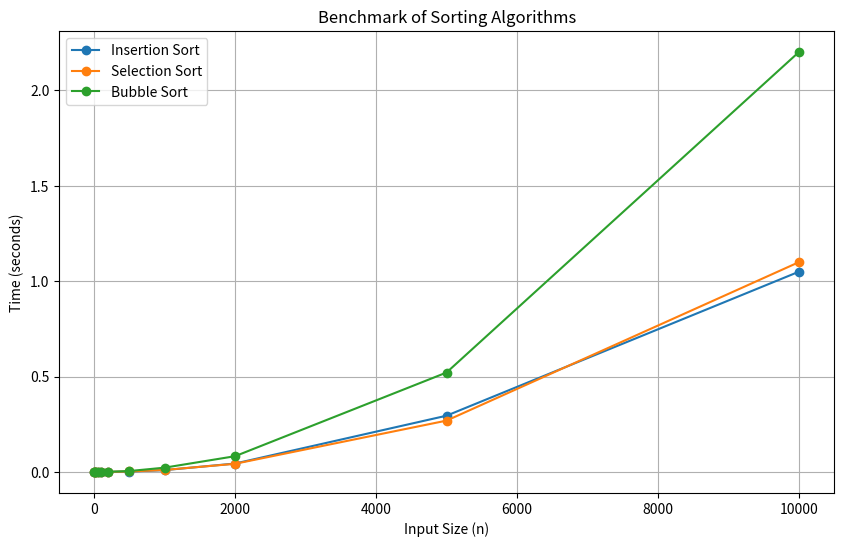

Recreate this plot in Python.
import random
import time
import matplotlib.pyplot as plt
def insertion_sort(arr):
    for i in range(1, len(arr)):
        key = arr[i]
        j = i - 1
        # Move elements of arr[0..i-1], that are greater than key,
        # to one position ahead of their current position
        while j >= 0 and key < arr[j]:
            arr[j + 1] = arr[j]
            j -= 1
        arr[j + 1] = key
    return arr
def selection_sort(arr):
    # Traverse through all array elements
    for i in range(len(arr)):
        # Find the minimum element in remaining unsorted array
        min_idx = i
        for j in range(i + 1, len(arr)):
            if arr[j] < arr[min_idx]:
                min_idx = j
        # Swap the found minimum element with the first element
        arr[i], arr[min_idx] = arr[min_idx], arr[i]
    return arr
def bubble_sort(arr):
    n = len(arr)
    # Traverse through all array elements
    for i in range(n - 1):
        swapped = False
        # Last i elements are already in place
        for j in range(0, n - i - 1):
            # Traverse the array from 0 to n-i-1
            # Swap if the element found is greater than the next element
            if arr[j] > arr[j + 1]:
                arr[j], arr[j + 1] = arr[j + 1], arr[j]
                swapped = True
        # If no elements were swapped in the inner loop, the array is already sorted
        if not swapped:
            break
    return arr

def benchmark_sorting_algorithm(sort_func, sizes):
    times = []
    for size in sizes:
        # Generate a random array of the given size
        arr = [random.randint(1, 10000) for _ in range(size)]
        # Time the sorting function
        start_time = time.time()
        sort_func(arr)
        end_time = time.time()
        # Record the elapsed time
        times.append(end_time - start_time)
    return times

# Define input sizes for benchmarking
sizes = [5, 10, 20, 50, 100, 200, 500, 1000, 2000, 5000, 10000]

# Benchmark each sorting algorithm
insertion_sort_times = benchmark_sorting_algorithm(insertion_sort, sizes)
selection_sort_times = benchmark_sorting_algorithm(selection_sort, sizes)
bubble_sort_times = benchmark_sorting_algorithm(bubble_sort, sizes)

# Plot the results
plt.figure(figsize=(10, 6))
plt.plot(sizes, insertion_sort_times, label='Insertion Sort', marker='o')
plt.plot(sizes, selection_sort_times, label='Selection Sort', marker='o')
plt.plot(sizes, bubble_sort_times, label='Bubble Sort', marker='o')
plt.xlabel('Input Size (n)')
plt.ylabel('Time (seconds)')
plt.title('Benchmark of Sorting Algorithms')
plt.legend()
plt.grid(True)
plt.show()
